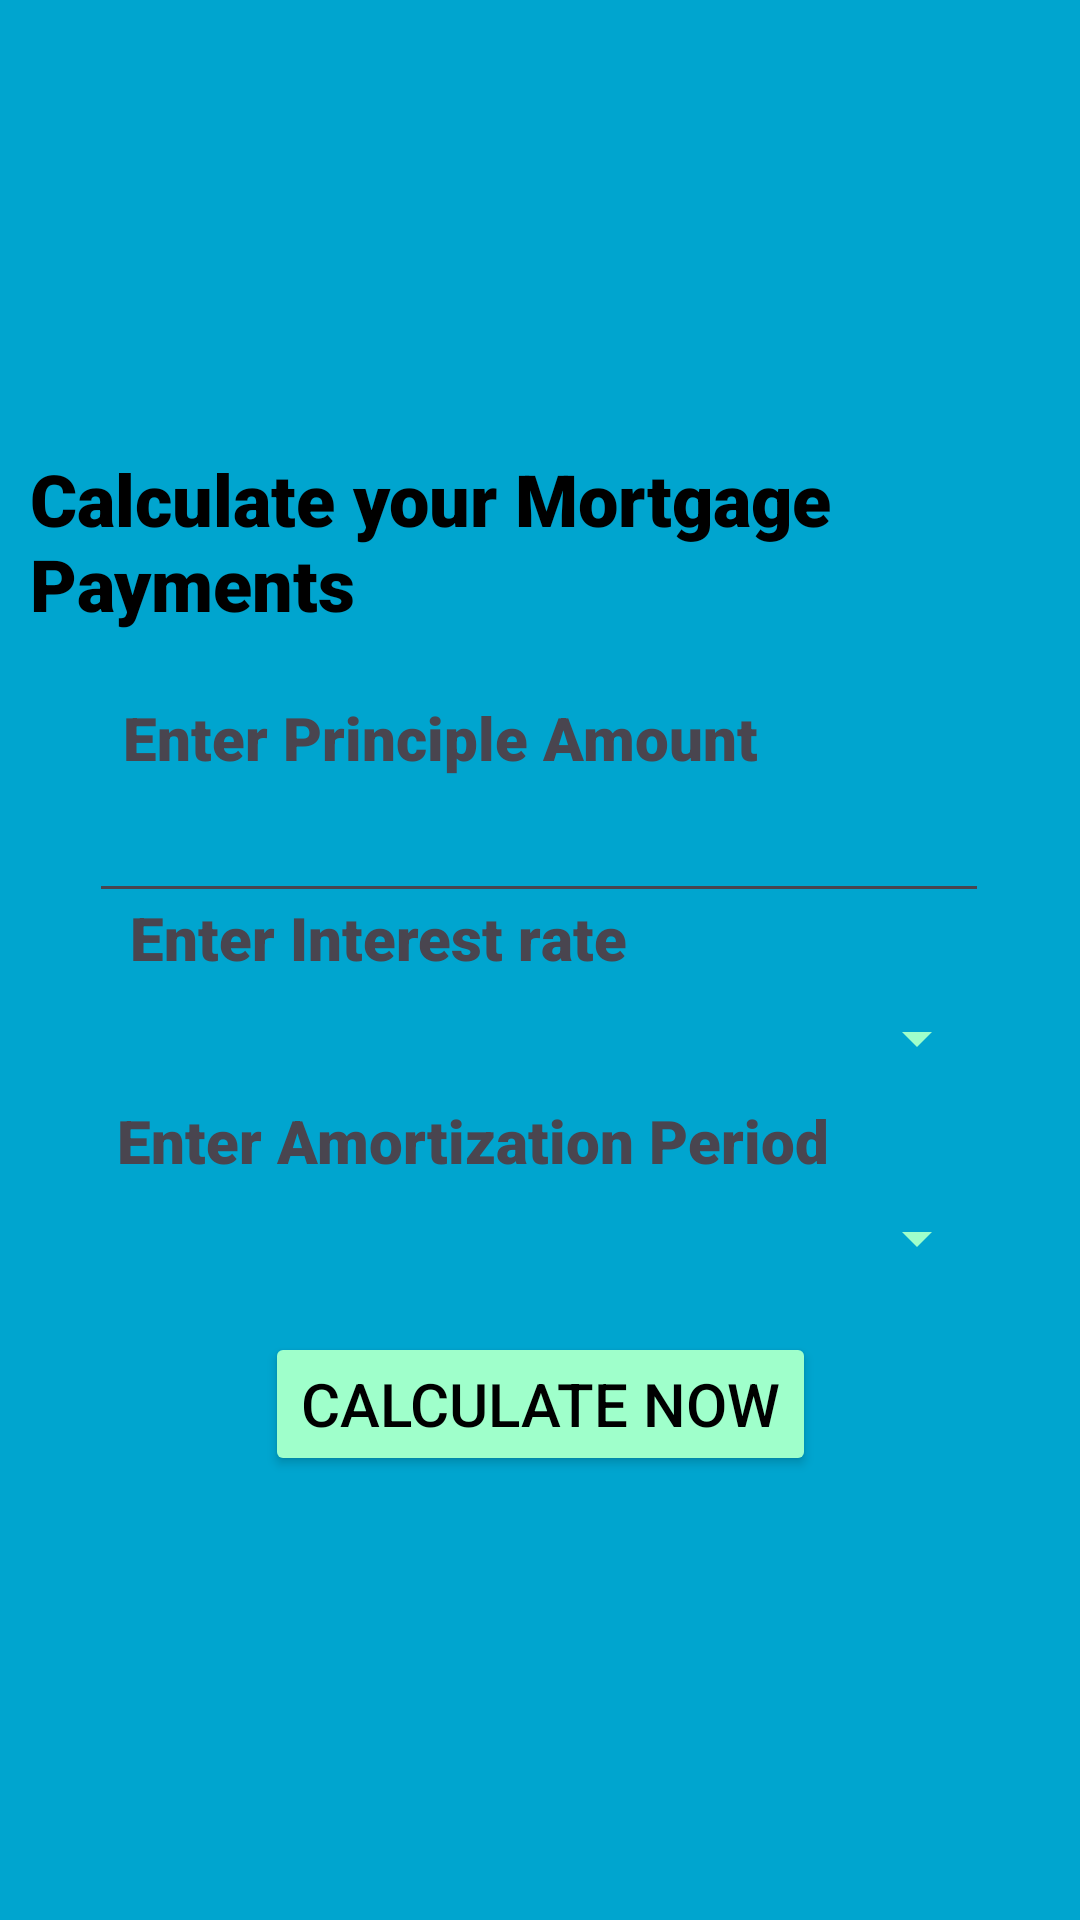

Layout XML and referenced resources for this Android screen:
<!-- AndroidManifest.xml: application theme Theme.EMIProject -->
<!-- res/layout/activity_main_page.xml -->
<?xml version="1.0" encoding="utf-8"?>
<androidx.constraintlayout.widget.ConstraintLayout xmlns:android="http://schemas.android.com/apk/res/android"
    xmlns:app="http://schemas.android.com/apk/res-auto"
    xmlns:tools="http://schemas.android.com/tools"
    android:id="@+id/main"
    android:layout_width="match_parent"
    android:layout_height="match_parent"
    android:background="#00A5CF"
    tools:context=".MainPage">

    <TextView
        android:id="@+id/amortizationPeriodHeader"
        android:layout_width="wrap_content"
        android:layout_height="wrap_content"
        android:fontFamily="sans-serif-black"
        android:text="@string/amortizationPeriodHeader"
        android:textSize="20sp"
        app:layout_constraintBottom_toBottomOf="parent"
        app:layout_constraintEnd_toEndOf="parent"
        app:layout_constraintHorizontal_bias="0.317"
        app:layout_constraintStart_toStartOf="parent"
        app:layout_constraintTop_toTopOf="parent"
        app:layout_constraintVertical_bias="0.598" />

    <Spinner
        android:id="@+id/spinnerAmortizationPeriod"
        android:layout_width="300dp"
        android:layout_height="50dp"
        android:backgroundTint="@color/headerBG"
        app:layout_constraintBottom_toBottomOf="parent"
        app:layout_constraintEnd_toEndOf="parent"
        app:layout_constraintHorizontal_bias="0.495"
        app:layout_constraintStart_toStartOf="parent"
        app:layout_constraintTop_toTopOf="parent"
        app:layout_constraintVertical_bias="0.657" />


    <TextView
        android:id="@+id/pageHeader"
        android:layout_width="wrap_content"
        android:layout_height="wrap_content"
        android:background="@drawable/roundstyle"
        android:backgroundTint="@color/headerBG"
        android:fontFamily="sans-serif-black"
        android:padding="10sp"
        android:text="@string/calculator_header"
        android:textColor="@android:color/black"
        android:textSize="24sp"
        app:layout_constraintBottom_toBottomOf="parent"
        app:layout_constraintEnd_toEndOf="parent"
        app:layout_constraintHorizontal_bias="0.444"
        app:layout_constraintStart_toStartOf="parent"
        app:layout_constraintTop_toTopOf="parent"
        app:layout_constraintVertical_bias="0.25"

        />

    <TextView
        android:id="@+id/resultBox"
        android:layout_width="wrap_content"
        android:layout_height="wrap_content"
        android:background="@drawable/roundstyle"
        android:backgroundTint="#00A5CF"
        android:fontFamily="sans-serif-black"
        android:padding="10sp"
        android:text=""
        android:textColor="@android:color/black"
        android:textSize="24sp"
        app:layout_constraintBottom_toBottomOf="parent"
        app:layout_constraintEnd_toEndOf="parent"
        app:layout_constraintHorizontal_bias="0.5"
        app:layout_constraintStart_toStartOf="parent"
        app:layout_constraintTop_toTopOf="parent"
        app:layout_constraintVertical_bias="0.9"

        />

    <EditText
        android:id="@+id/principleAmountInput"
        android:layout_width="300dp"
        android:layout_height="50dp"
        android:ems="10"
        android:inputType="number"
        app:layout_constraintBottom_toBottomOf="parent"
        app:layout_constraintEnd_toEndOf="parent"
        app:layout_constraintHorizontal_bias="0.495"
        app:layout_constraintStart_toStartOf="parent"
        app:layout_constraintTop_toTopOf="parent"
        app:layout_constraintVertical_bias="0.431" />

    <TextView
        android:id="@+id/principleAmountHeader"
        android:layout_width="wrap_content"
        android:layout_height="wrap_content"
        android:fontFamily="sans-serif-black"
        android:text="@string/principleHeader"
        android:textSize="20sp"
        app:layout_constraintBottom_toBottomOf="parent"
        app:layout_constraintEnd_toEndOf="parent"
        app:layout_constraintHorizontal_bias="0.277"
        app:layout_constraintStart_toStartOf="parent"
        app:layout_constraintTop_toTopOf="parent"
        app:layout_constraintVertical_bias="0.379" />

    <TextView
        android:id="@+id/interestRateHeader"
        android:layout_width="wrap_content"
        android:layout_height="wrap_content"
        android:fontFamily="sans-serif-black"
        android:text="@string/interestRateHeader"
        android:textSize="20sp"
        app:layout_constraintBottom_toBottomOf="parent"
        app:layout_constraintEnd_toEndOf="parent"
        app:layout_constraintHorizontal_bias="0.223"
        app:layout_constraintStart_toStartOf="parent"
        app:layout_constraintTop_toTopOf="parent"
        app:layout_constraintVertical_bias="0.488" />

    <Spinner
        android:id="@+id/spinnerInterest"
        android:layout_width="300dp"
        android:layout_height="50dp"
        android:backgroundTint="@color/headerBG"
        app:layout_constraintBottom_toBottomOf="parent"
        app:layout_constraintEnd_toEndOf="parent"
        app:layout_constraintHorizontal_bias="0.495"
        app:layout_constraintStart_toStartOf="parent"
        app:layout_constraintTop_toTopOf="parent"
        app:layout_constraintVertical_bias="0.544" />

    <Button
        android:id="@+id/submit"
        android:layout_width="wrap_content"
        android:layout_height="wrap_content"
        android:backgroundTint="#9FFFCB"
        android:onClick="calculateEMI"
        android:text="@string/calculate"
        android:textColor="@android:color/black"
        android:textSize="20sp"
        app:layout_constraintBottom_toBottomOf="parent"
        app:layout_constraintEnd_toEndOf="parent"
        app:layout_constraintStart_toStartOf="parent"
        app:layout_constraintTop_toTopOf="parent"
        app:layout_constraintVertical_bias="0.75" />

</androidx.constraintlayout.widget.ConstraintLayout>
<!-- resources referenced by this layout -->
<resources>
  <color name="headerBG">#9FFFCB</color>
  <string name="amortizationPeriodHeader">Enter Amortization Period</string>
  <string name="calculate">Calculate Now</string>
  <string name="calculator_header">Calculate your Mortgage Payments</string>
  <string name="interestRateHeader">Enter Interest rate</string>
  <string name="principleHeader">Enter Principle Amount</string>
  <style name="Theme.EMIProject" parent="Base.Theme.EMIProject" />
  <style name="Base.Theme.EMIProject" parent="Theme.Material3.DayNight.NoActionBar">
          
          
      </style>
</resources>
